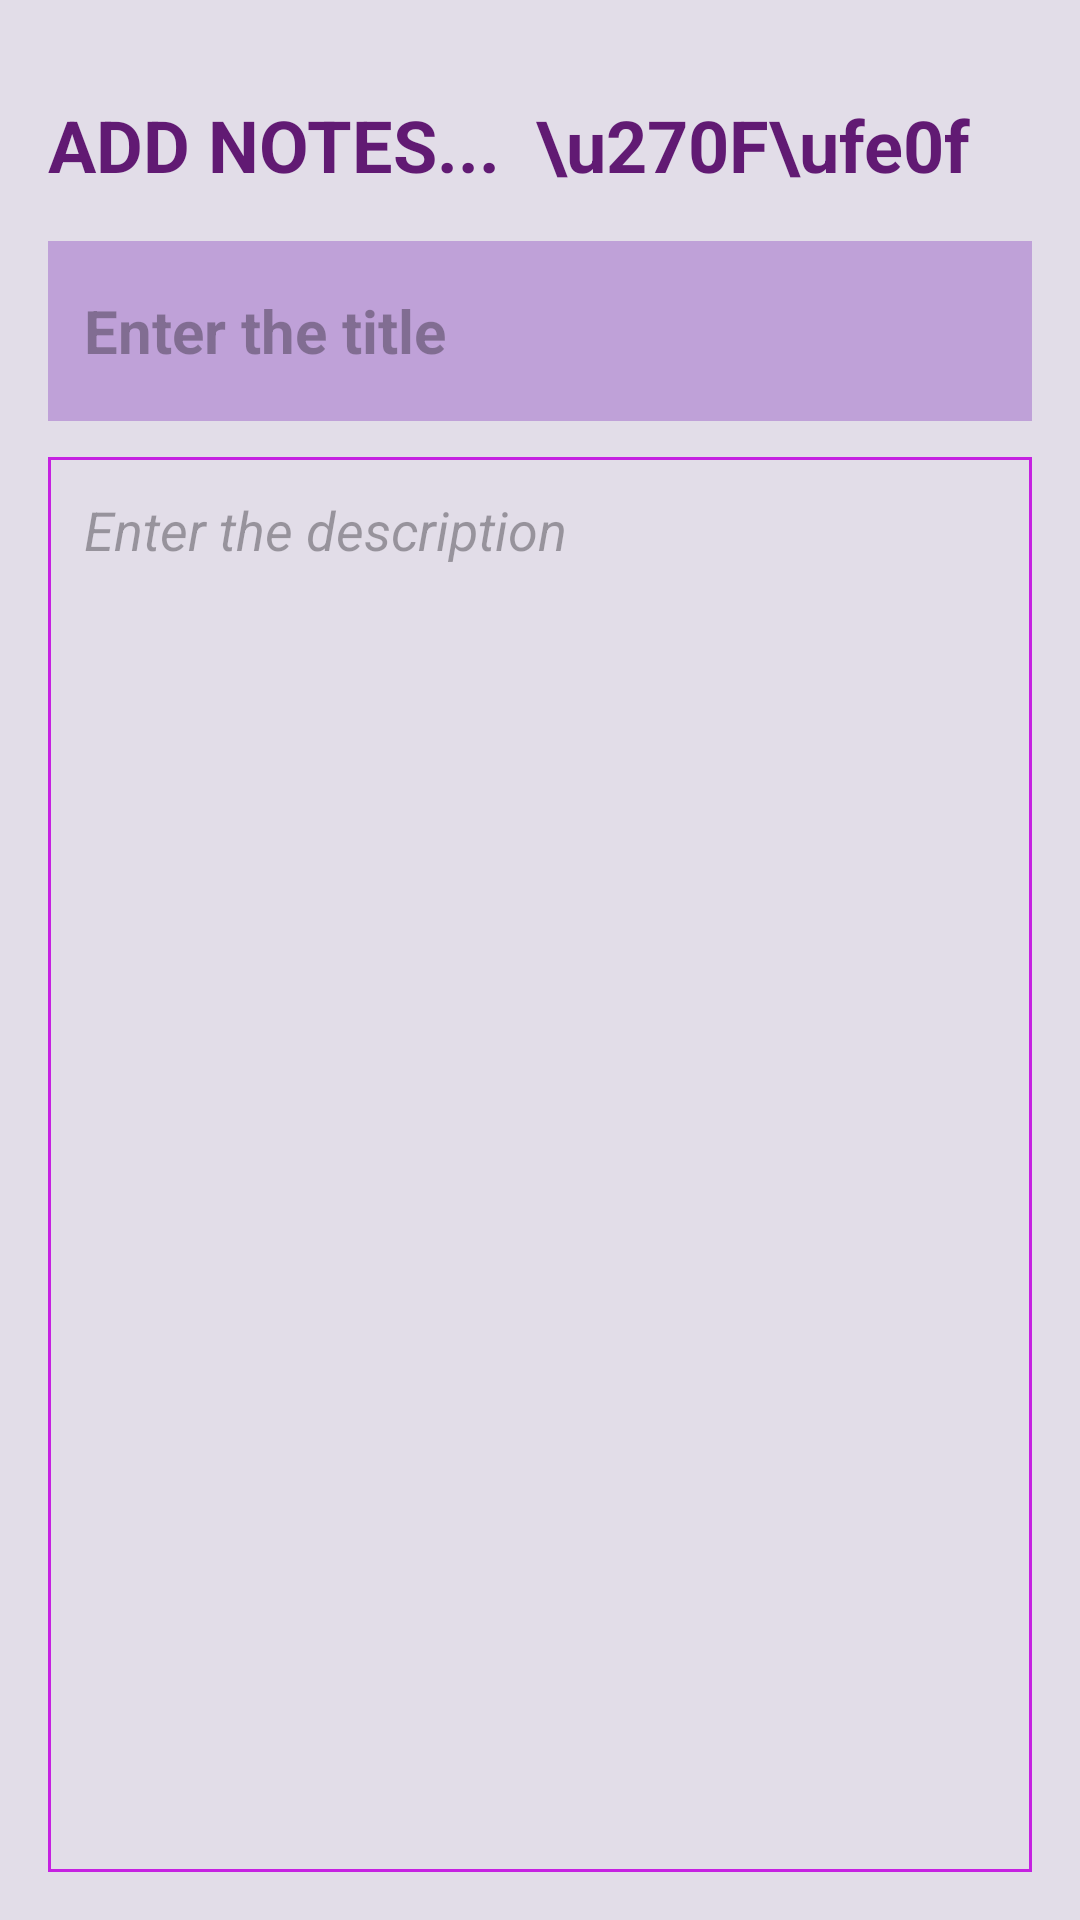

Layout XML and referenced resources for this Android screen:
<!-- AndroidManifest.xml: application theme Theme.Taskmanagement -->
<!-- res/layout/activity_add_notes.xml -->
<?xml version="1.0" encoding="utf-8"?>
<RelativeLayout
    xmlns:android="http://schemas.android.com/apk/res/android"

    xmlns:tools="http://schemas.android.com/tools"
    android:layout_width="match_parent"
    android:layout_height="match_parent"
    android:orientation="vertical"
    android:padding="16dp"
    android:background="#F7E2DCE8"
    tools:context=".AddNotesActivity">

    <TextView
        android:id="@+id/addNoteHead"
        android:layout_width="wrap_content"
        android:layout_height="wrap_content"
        android:layout_marginTop="16dp"
        android:text="ADD NOTES...  \u270F\ufe0f"
        android:textStyle="bold"
        android:textColor="#611A73"
        android:textSize="24sp"/>
        
    <ImageView
        android:id="@+id/saveButton"
        android:layout_width="wrap_content"
        android:layout_height="wrap_content"
        android:src="@drawable/baseline_check_24"
        android:layout_alignParentEnd="true"
        android:layout_alignParentTop="@id/addNoteHead"
       android:layout_marginEnd="6dp"/>

<EditText
    android:id="@+id/titleEditText"
    android:layout_width="match_parent"
    android:layout_height="60dp"
    android:hint="Enter the title"
    android:textStyle="bold"
    android:backgroundTint="#BFA1D8"
    android:padding="12dp"
    android:textSize="20sp"
    android:layout_below="@id/addNoteHead"
    android:background="@drawable/purple_boarder"
    android:layout_marginTop="16dp"
    android:maxLines="1"/>

    <EditText
        android:id="@+id/contentsText"
        android:layout_width="match_parent"
        android:layout_height="match_parent"
        android:hint="Enter the description"
        android:textStyle="italic"
        android:gravity="top"
        android:padding="12dp"
        android:textSize="18sp"
        android:background="@drawable/purple_boarder"
        android:layout_below="@id/titleEditText"
        android:layout_marginTop="12dp"/>

</RelativeLayout>
<!-- resources referenced by this layout -->
<resources>
  <!-- drawable purple_boarder (drawable) -->
  <shape xmlns:android="http://schemas.android.com/apk/res/android"
      android:shape="rectangle">
  
      <stroke
          android:width="1dp"
          android:color="@color/purple"/>
  
  </shape>
  <style name="Theme.Taskmanagement" parent="Base.Theme.Taskmanagement" />
  <color name="purple">#C521E1</color>
  <style name="Base.Theme.Taskmanagement" parent="Theme.Material3.DayNight.NoActionBar">
          
          <item name="colorPrimary">@color/purple</item>
          <item name="colorPrimaryVariant">@color/purple</item>
          <item name="android:statusBarColor">@color/purple</item>
  
      </style>
</resources>
